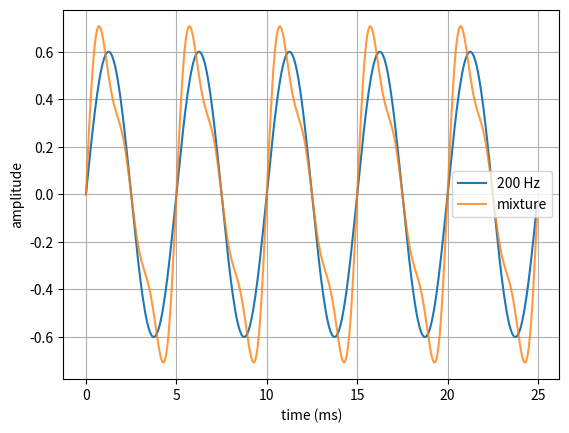

Reproduce this figure in Python.
import numpy as np
import matplotlib.pyplot as plt

sr = 16_000
t = np.arange(sr) / sr
fundamental = 0.6 * np.sin(2*np.pi*200*t)
second_harmonic = 0.2 * np.sin(2*np.pi*400*t)
third_harmonic = 0.1 * np.sin(2*np.pi*600*t)
mixture = fundamental + second_harmonic + third_harmonic

plt.plot(t[:400]*1000, fundamental[:400], label="200 Hz")
plt.plot(t[:400]*1000, mixture[:400], label="mixture", alpha=0.8)
plt.xlabel("time (ms)"); plt.ylabel("amplitude"); plt.legend(); plt.grid(True); plt.show()


frequency_hz = np.fft.rfftfreq(len(mixture), d=1/sr)
magnitude = np.abs(np.fft.rfft(mixture))
top = np.argsort(magnitude)[-6:][::-1]
for index in top:
    print(f"{frequency_hz[index]:7.1f} Hz magnitude={magnitude[index]:.1f}")


def power(signal: np.ndarray) -> float:
    signal = np.asarray(signal, dtype=np.float64)
    if signal.size == 0:
        raise ValueError("signal must not be empty")
    return float(np.mean(signal ** 2))


def snr_db(clean: np.ndarray, noise: np.ndarray) -> float:
    noise_power = power(noise)
    if noise_power == 0:
        return float("inf")
    return float(10 * np.log10(power(clean) / noise_power))


rng = np.random.default_rng(7)
noise = rng.normal(size=len(mixture))
noise *= np.sqrt(power(mixture) / power(noise))
print("equal-power SNR:", snr_db(mixture, noise), "dB")


def mix_at_snr(clean: np.ndarray, raw_noise: np.ndarray, target_snr_db: float):
    if clean.shape != raw_noise.shape:
        raise ValueError("clean and noise must have the same shape")
    target_noise_power = power(clean) / (10 ** (target_snr_db / 10))
    scale = np.sqrt(target_noise_power / power(raw_noise))
    scaled_noise = raw_noise * scale
    return clean + scaled_noise, scaled_noise


for target in [20, 10, 0, -5]:
    noisy, scaled_noise = mix_at_snr(mixture, rng.normal(size=len(mixture)), target)
    print(f"target={target:>3} dB, measured={snr_db(mixture, scaled_noise):7.3f} dB, peak={np.max(np.abs(noisy)):.3f}")
